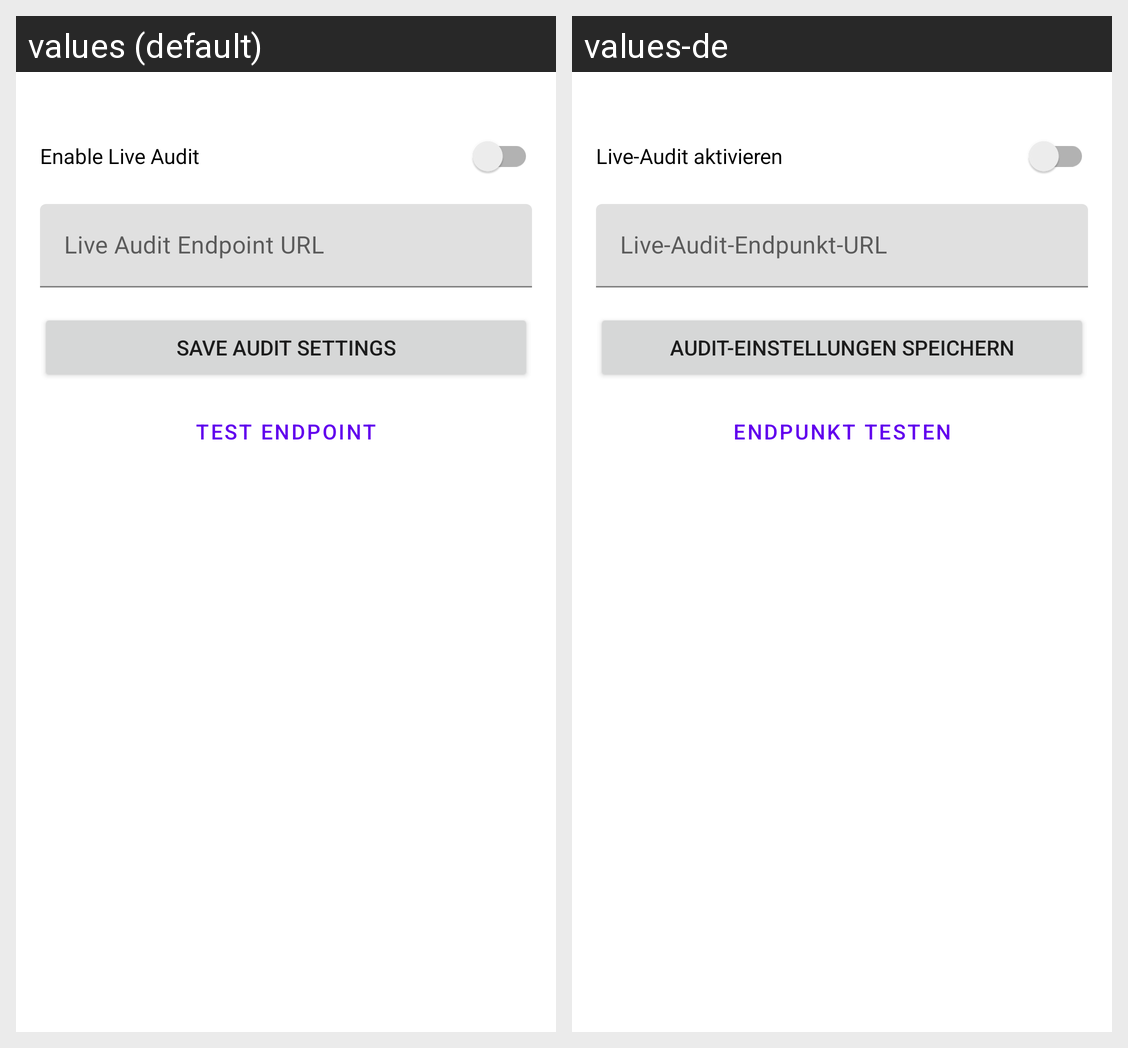

Locale-by-locale string values for the Android screen shown in this grid:
Android screen res/layout/fragment_live_audit.xml rendered under 2 locales, left to right: values (default), values-de. Device: Nexus 5 (rendered at 1080×1920; each locale shown at half size, 540×960, under a caption strip naming it); theme Theme.ParkMate.
Strings drawn on this screen, with the default value and each locale's value (text and hints the layout hard-codes, and strings that could not be matched under every locale, appear in the picture but are not listed):

label_enable_live_audit
  values: Enable Live Audit
  values-de: Live-Audit aktivieren

hint_live_audit_endpoint
  values: Live Audit Endpoint URL
  values-de: Live-Audit-Endpunkt-URL

button_save_audit_settings
  values: Save Audit Settings
  values-de: Audit-Einstellungen speichern

button_test_endpoint
  values: Test Endpoint
  values-de: Endpunkt testen
